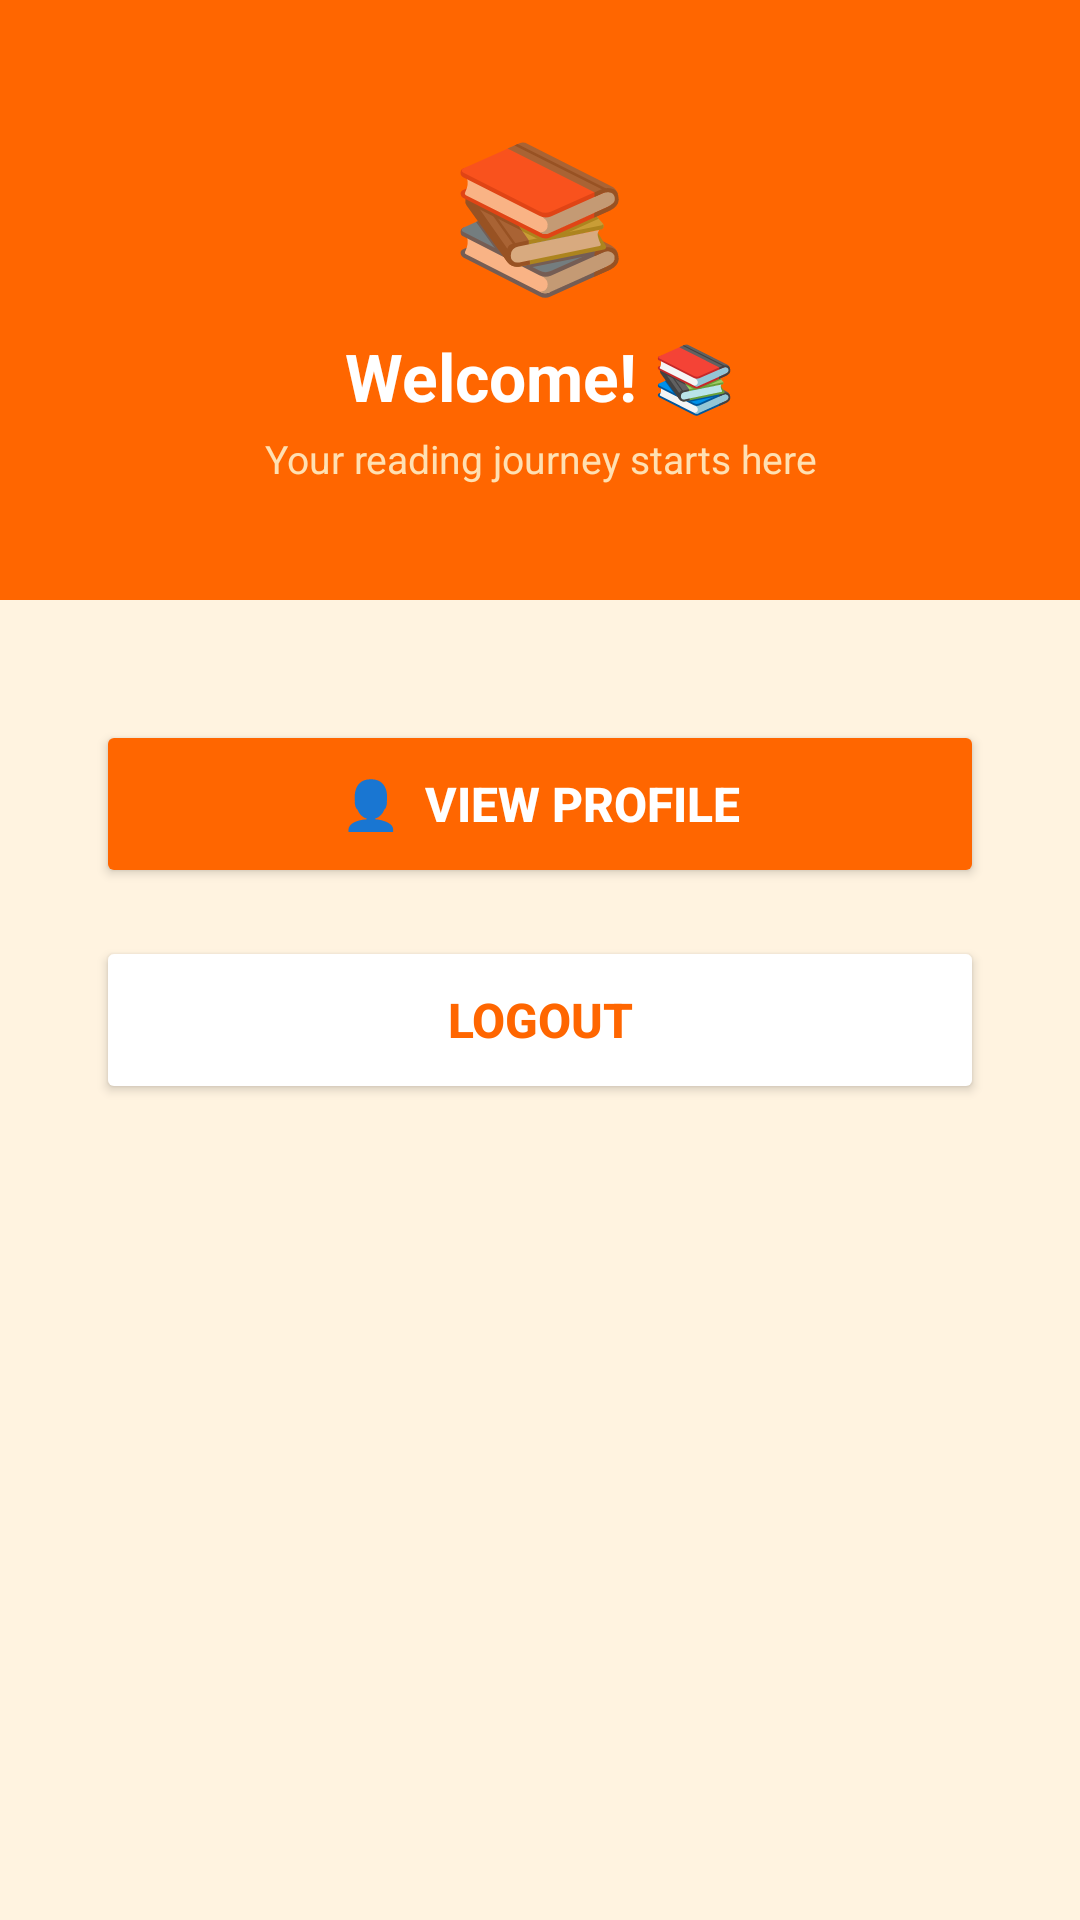

This screen was rendered from an Android layout file. Write that file and the resources it references.
<!-- AndroidManifest.xml: application theme Theme.AppCompat.Light.DarkActionBar -->
<!-- res/layout/activity_dashboard.xml -->
<?xml version="1.0" encoding="utf-8"?>
<LinearLayout xmlns:android="http://schemas.android.com/apk/res/android"
    android:layout_width="match_parent"
    android:layout_height="match_parent"
    android:orientation="vertical"
    android:background="#FFF3E0">

    
    <LinearLayout
        android:layout_width="match_parent"
        android:layout_height="200dp"
        android:orientation="vertical"
        android:gravity="center"
        android:background="#FF6600"
        android:padding="24dp">

        <TextView
            android:layout_width="wrap_content"
            android:layout_height="wrap_content"
            android:text="📚"
            android:textSize="48sp"
            android:layout_marginBottom="8dp"/>

        <TextView
            android:id="@+id/tvWelcome"
            android:layout_width="wrap_content"
            android:layout_height="wrap_content"
            android:text="Welcome! 📚"
            android:textSize="22sp"
            android:textStyle="bold"
            android:textColor="#FFFFFF"
            android:gravity="center"/>

        <TextView
            android:layout_width="wrap_content"
            android:layout_height="wrap_content"
            android:text="Your reading journey starts here"
            android:textSize="13sp"
            android:textColor="#FFE0B2"
            android:gravity="center"
            android:layout_marginTop="4dp"/>

    </LinearLayout>

    
    <LinearLayout
        android:layout_width="match_parent"
        android:layout_height="wrap_content"
        android:orientation="vertical"
        android:padding="32dp"
        android:layout_marginTop="8dp">

        <Button
            android:id="@+id/btnViewProfile"
            android:layout_width="match_parent"
            android:layout_height="56dp"
            android:text="👤  View Profile"
            android:backgroundTint="#FF6600"
            android:textColor="#FFFFFF"
            android:textSize="16sp"
            android:textStyle="bold"
            android:layout_marginBottom="16dp"/>

        <Button
            android:id="@+id/btnLogout"
            android:layout_width="match_parent"
            android:layout_height="56dp"
            android:text="Logout"
            android:backgroundTint="#FFFFFF"
            android:textColor="#FF6600"
            android:textSize="16sp"
            android:textStyle="bold"/>

    </LinearLayout>

</LinearLayout>
<!-- resources referenced by this layout -->
<resources>

</resources>
